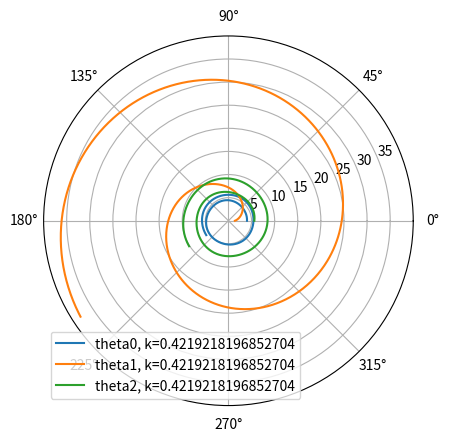

This figure's Python source:
import numpy
import matplotlib.pyplot as plt
import random

from scipy.integrate import odeint

random.seed(42)

class phaseoscillators:
    def __init__(self, numberofoscillators):
        self.N = numberofoscillators
        self.initialvalues = numpy.zeros(self.N)
        self.omega = numpy.zeros(self.N)

    def printinfos(self):
        print(f'Number of Phase Oscillators: {self.N}\n')
        print(f'Start Time set at {self.time_start}\nEnd Time set at {self.time_end}')
        print(f'Initial conditions are: {self.initialvalues}\nNatural frequencies are: {self.omega}\nk: {self.k}')

    def settimes(self, time_start, time_end, time_points):
        self.time_start = time_start
        self.time_end = time_end
        self.times = numpy.linspace(self.time_start, self.time_end, time_points)

    def setinitialconditions(self):
        for i in numpy.arange(self.N):
            self.initialvalues[i] = 2*numpy.pi*random.random()
            self.omega[i] = 5.*random.random()
            self.k = random.random()

    def phaseoscillators_fun(self, x, t):
        theta0 = x[0]
        theta1 = x[1]
        theta2 = x[2]

        self.dtheta0dt = self.omega[0] + self.k/self.N*numpy.sin(theta1 - theta0) + self.k/self.N*numpy.sin(theta2 - theta0)
        self.dtheta1dt = self.omega[1] + self.k/self.N*numpy.sin(theta0 - theta1) + self.k/self.N*numpy.sin(theta2 - theta1)
        self.dtheta2dt = self.omega[2] + self.k/self.N*numpy.sin(theta1 - theta2) + self.k/self.N*numpy.sin(theta1 - theta2)

        return [self.dtheta0dt, self.dtheta1dt, self.dtheta2dt]

    def evolve(self, function):
        self.phaseoscillators_evo = odeint(function, self.initialvalues, self.times)

    def printpolar(self):
        plt.polar(self.times, self.phaseoscillators_evo[:,0], label=f'theta0, k={self.k}')
        plt.polar(self.times, self.phaseoscillators_evo[:,1], label=f'theta1, k={self.k}')
        plt.polar(self.times, self.phaseoscillators_evo[:,2], label=f'theta2, k={self.k}')
        plt.legend()
        plt.show()


threeoscillators = phaseoscillators(3)
threeoscillators.settimes(0., 10., 1000)
threeoscillators.setinitialconditions()
threeoscillators.printinfos()

threeoscillators.evolve(threeoscillators.phaseoscillators_fun)
threeoscillators.printpolar()